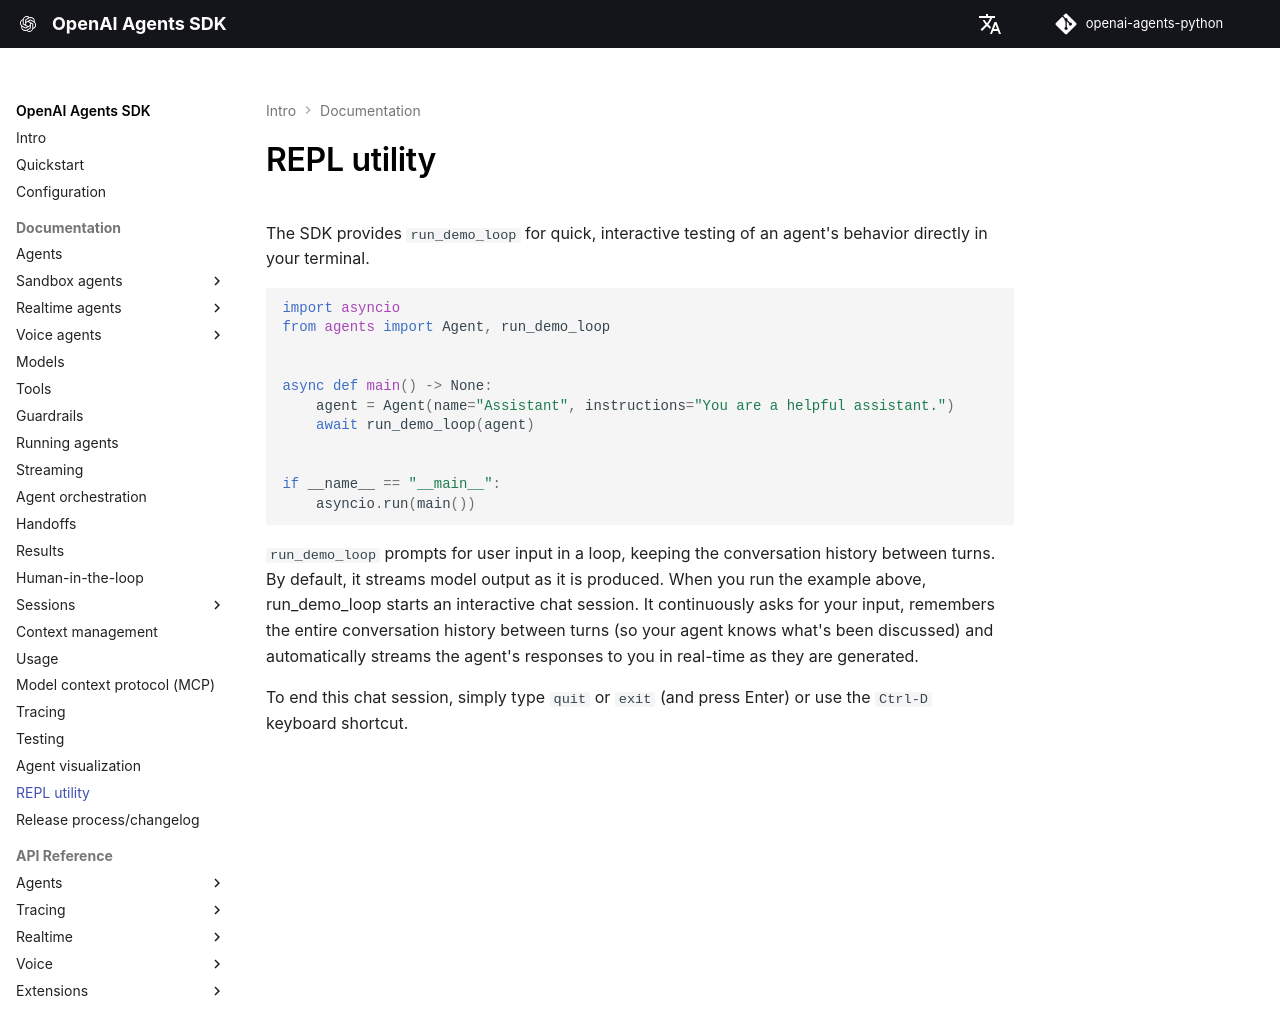

repository: garnet-labs/openai-agents-python · page: repl/index.html · generator: mkdocs

# REPL utility

The SDK provides `run_demo_loop` for quick, interactive testing of an agent's behavior directly in your terminal.


```python
import asyncio
from agents import Agent, run_demo_loop


async def main() -> None:
    agent = Agent(name="Assistant", instructions="You are a helpful assistant.")
    await run_demo_loop(agent)


if __name__ == "__main__":
    asyncio.run(main())
```

`run_demo_loop` prompts for user input in a loop, keeping the conversation history between turns. By default, it streams model output as it is produced. When you run the example above, run_demo_loop starts an interactive chat session. It continuously asks for your input, remembers the entire conversation history between turns (so your agent knows what's been discussed) and automatically streams the agent's responses to you in real-time as they are generated.

To end this chat session, simply type `quit` or `exit` (and press Enter) or use the `Ctrl-D` keyboard shortcut.
